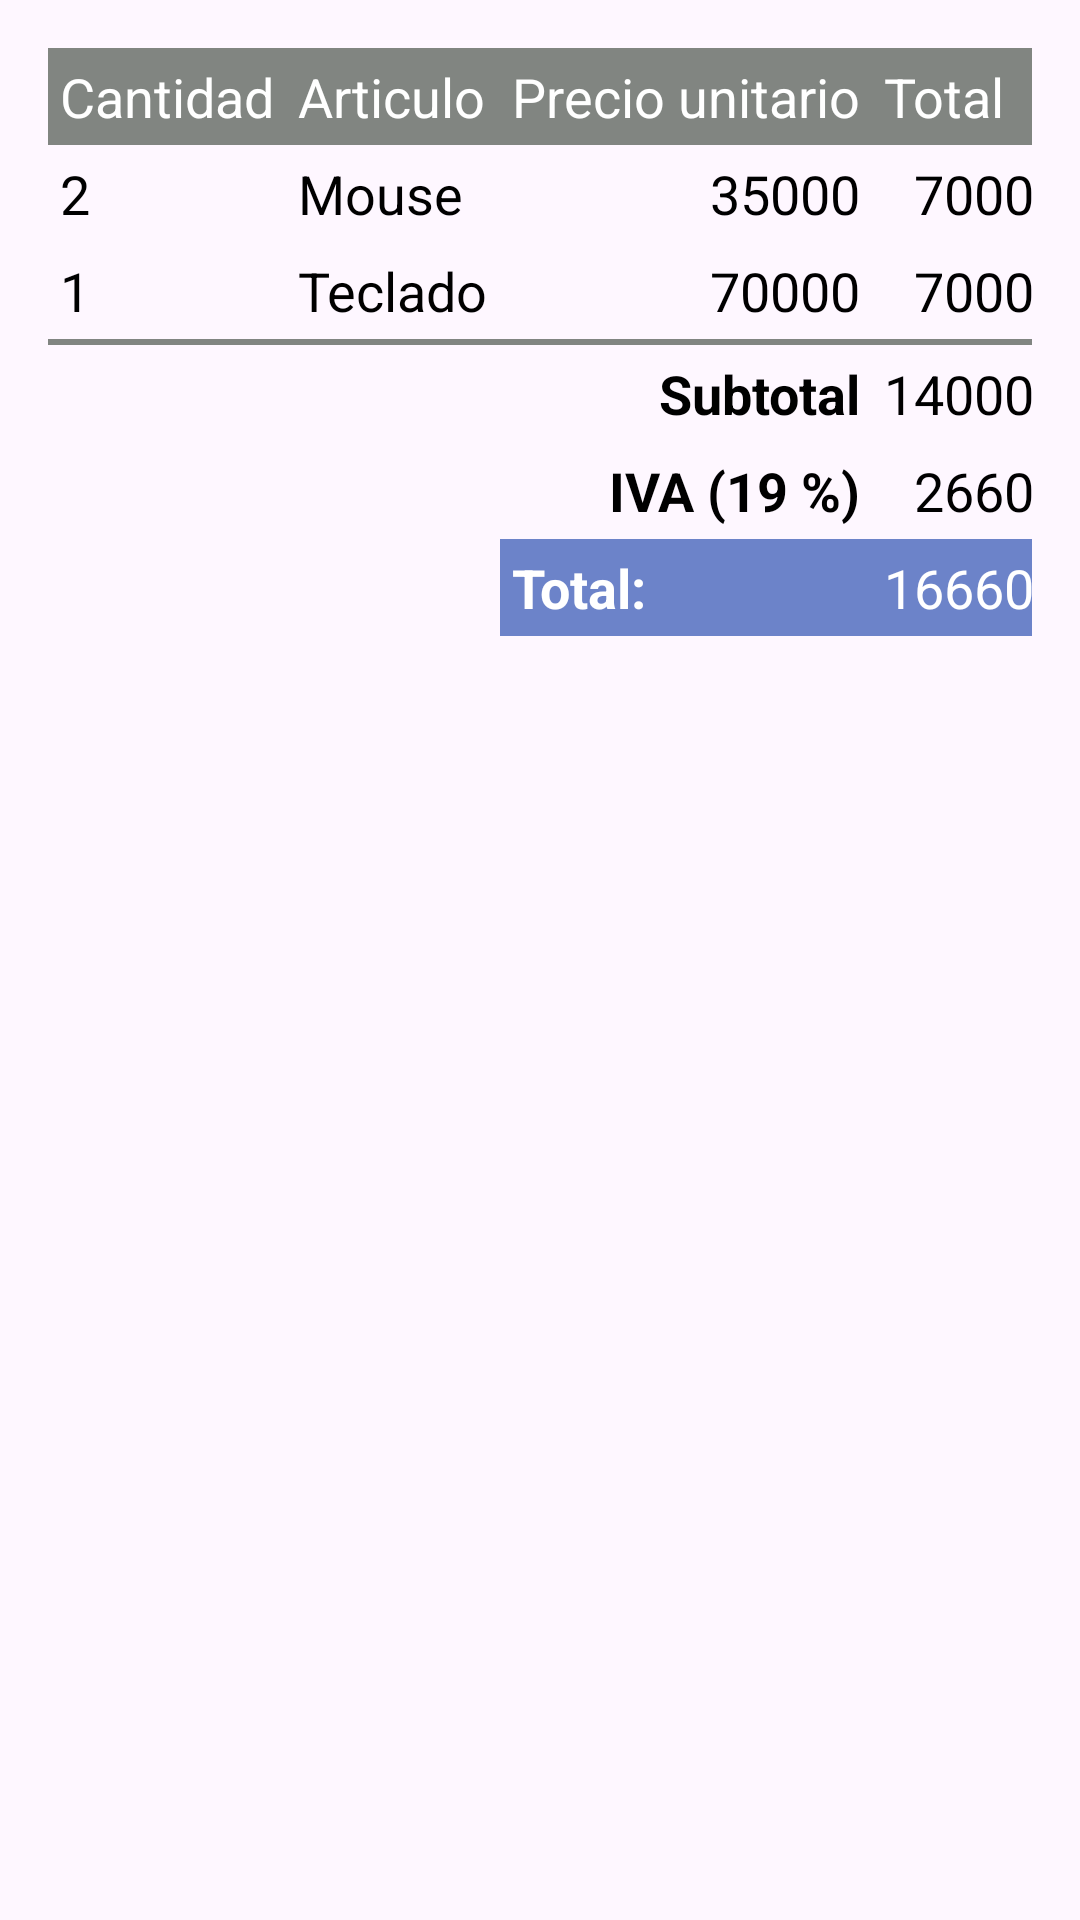

Write the Android layout XML for this screen, with the resource values it uses.
<!-- AndroidManifest.xml: application theme Theme.Clase4 -->
<!-- res/layout/activity_table_layout.xml -->
<?xml version="1.0" encoding="utf-8"?>
<TableLayout
    xmlns:android="http://schemas.android.com/apk/res/android"
    xmlns:app="http://schemas.android.com/apk/res-auto"
    xmlns:tools="http://schemas.android.com/tools"
    android:layout_width="match_parent"
    android:layout_height="match_parent"
    android:stretchColumns="3"
    android:padding="16dp"
    tools:context=".TableLayout">

    <TableRow
        android:layout_width="match_parent"
        android:layout_height="wrap_content"
        android:background="@color/gris">

        <TextView
            android:layout_column="0"
            android:padding="4dp"
            android:text="Cantidad"
            android:textSize="18sp"
            android:textColor="@color/white"/>

        <TextView
            android:layout_column="1"
            android:padding="4dp"
            android:text="Articulo"
            android:textSize="18sp"
            android:textColor="@color/white"/>

        <TextView
            android:layout_column="2"
            android:padding="4dp"
            android:text="Precio unitario"
            android:textSize="18sp"
            android:textColor="@color/white"/>

        <TextView
            android:layout_column="3"
            android:padding="4dp"
            android:text="Total"
            android:textSize="18sp"
            android:textColor="@color/white"/>

    </TableRow>


    <TableRow
        android:layout_width="match_parent"
        android:layout_height="match_parent">

        <TextView
            android:layout_column="0"
            android:padding="4dp"
            android:text="2"
            android:textSize="18sp"
            android:textColor="@color/black"/>

        <TextView
            android:layout_column="1"
            android:padding="4dp"
            android:text="Mouse"
            android:textSize="18sp"
            android:textColor="@color/black"/>

        <TextView
            android:layout_column="2"
            android:padding="4dp"
            android:text="35000"
            android:textSize="18sp"
            android:textAlignment="textEnd"
            android:textColor="@color/black"/>

        <TextView
            android:layout_column="3"
            android:padding="4dp"
            android:text="70000"
            android:textSize="18sp"
            android:textAlignment="textEnd"
            android:textColor="@color/black"/>

    </TableRow>

    <TableRow
        android:layout_width="match_parent"
        android:layout_height="match_parent">

        <TextView
            android:layout_column="0"
            android:padding="4dp"
            android:text="1"
            android:textSize="18sp"
            android:textColor="@color/black"/>

        <TextView
            android:layout_column="1"
            android:padding="4dp"
            android:text="Teclado"
            android:textSize="18sp"
            android:textColor="@color/black"/>

        <TextView
            android:layout_column="2"
            android:padding="4dp"
            android:text="70000"
            android:textSize="18sp"
            android:textAlignment="textEnd"
            android:textColor="@color/black"/>

        <TextView
            android:layout_column="3"
            android:padding="4dp"
            android:text="70000"
            android:textSize="18sp"
            android:textAlignment="textEnd"
            android:textColor="@color/black"/>

    </TableRow>

    <View
        android:layout_height="2dp"
        android:background="@color/gris"/>

    <TableRow
        android:layout_width="match_parent"
        android:layout_height="match_parent">


        <TextView
            android:layout_column="2"
            android:padding="4dp"
            android:text="Subtotal"
            android:textStyle="bold"
            android:textSize="18sp"
            android:textAlignment="textEnd"
            android:textColor="@color/black"/>

        <TextView
            android:layout_column="3"
            android:padding="4dp"
            android:text="140000"
            android:textSize="18sp"
            android:textAlignment="textEnd"
            android:textColor="@color/black"/>

    </TableRow>
    <TableRow
        android:layout_width="match_parent"
        android:layout_height="match_parent">


        <TextView
            android:layout_column="2"
            android:padding="4dp"
            android:text="IVA (19 %)"
            android:textStyle="bold"
            android:textSize="18sp"
            android:textAlignment="textEnd"
            android:textColor="@color/black"/>

        <TextView
            android:layout_column="3"
            android:padding="4dp"
            android:text="26600"
            android:textSize="18sp"
            android:textAlignment="textEnd"
            android:textColor="@color/black"/>

    </TableRow>

    <TableRow
        android:layout_width="match_parent"
        android:layout_height="match_parent">


        <TextView
            android:layout_column="2"
            android:padding="4dp"
            android:text="Total:"
            android:textStyle="bold"
            android:textSize="18sp"
            android:background="@color/azul"
            android:textAlignment="textStart"
            android:textColor="@color/white"/>

        <TextView
            android:layout_column="3"
            android:padding="4dp"
            android:text="166600"
            android:background="@color/azul"
            android:textSize="18sp"
            android:textAlignment="textEnd"
            android:textColor="@color/white"/>

    </TableRow>


</TableLayout>
<!-- resources referenced by this layout -->
<resources>
  <color name="azul">#6C83C9</color>
  <color name="black">#FF000000</color>
  <color name="gris">#818581</color>
  <color name="white">#FFFFFFFF</color>
  <style name="Theme.Clase4" parent="Base.Theme.Clase4" />
  <style name="Base.Theme.Clase4" parent="Theme.Material3.DayNight.NoActionBar">
          
          
      </style>
</resources>
